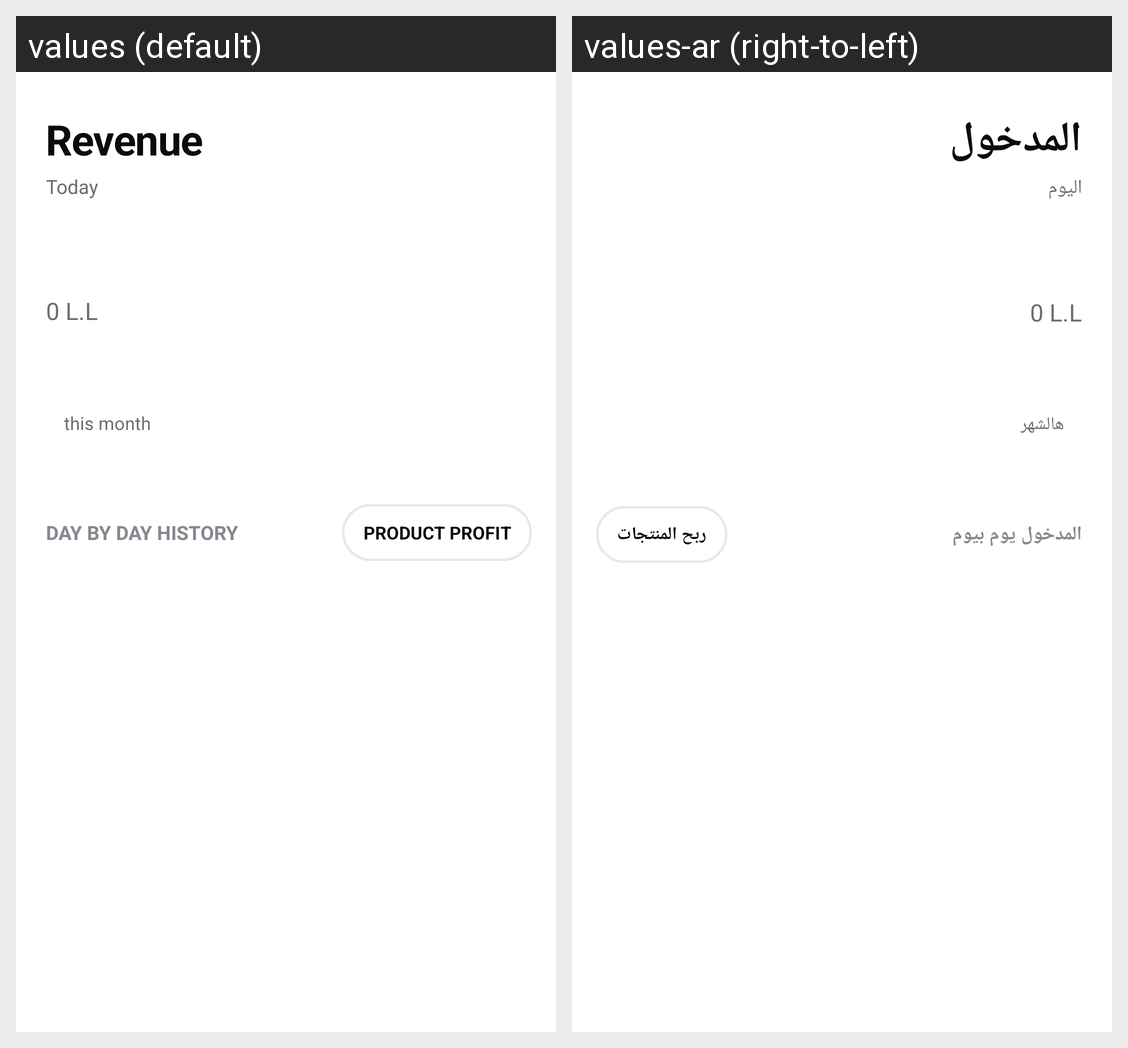

Locale-by-locale string values for the Android screen shown in this grid:
Android screen res/layout/page_revenue.xml rendered under 2 locales, left to right: values (default), values-ar (right-to-left). Device: Nexus 5 (rendered at 1080×1920; each locale shown at half size, 540×960, under a caption strip naming it); theme AppTheme.
Strings drawn on this screen, with the default value and each locale's value (text and hints the layout hard-codes, and strings that could not be matched under every locale, appear in the picture but are not listed):

revenue_title
  values: Revenue
  values-ar: المدخول

today
  values: Today
  values-ar: اليوم

this_month
  values: this month
  values-ar: هالشهر

history_header
  values: DAY BY DAY HISTORY
  values-ar: المدخول يوم بيوم

profit_report_button
  values: PRODUCT PROFIT
  values-ar: ربح المنتجات
